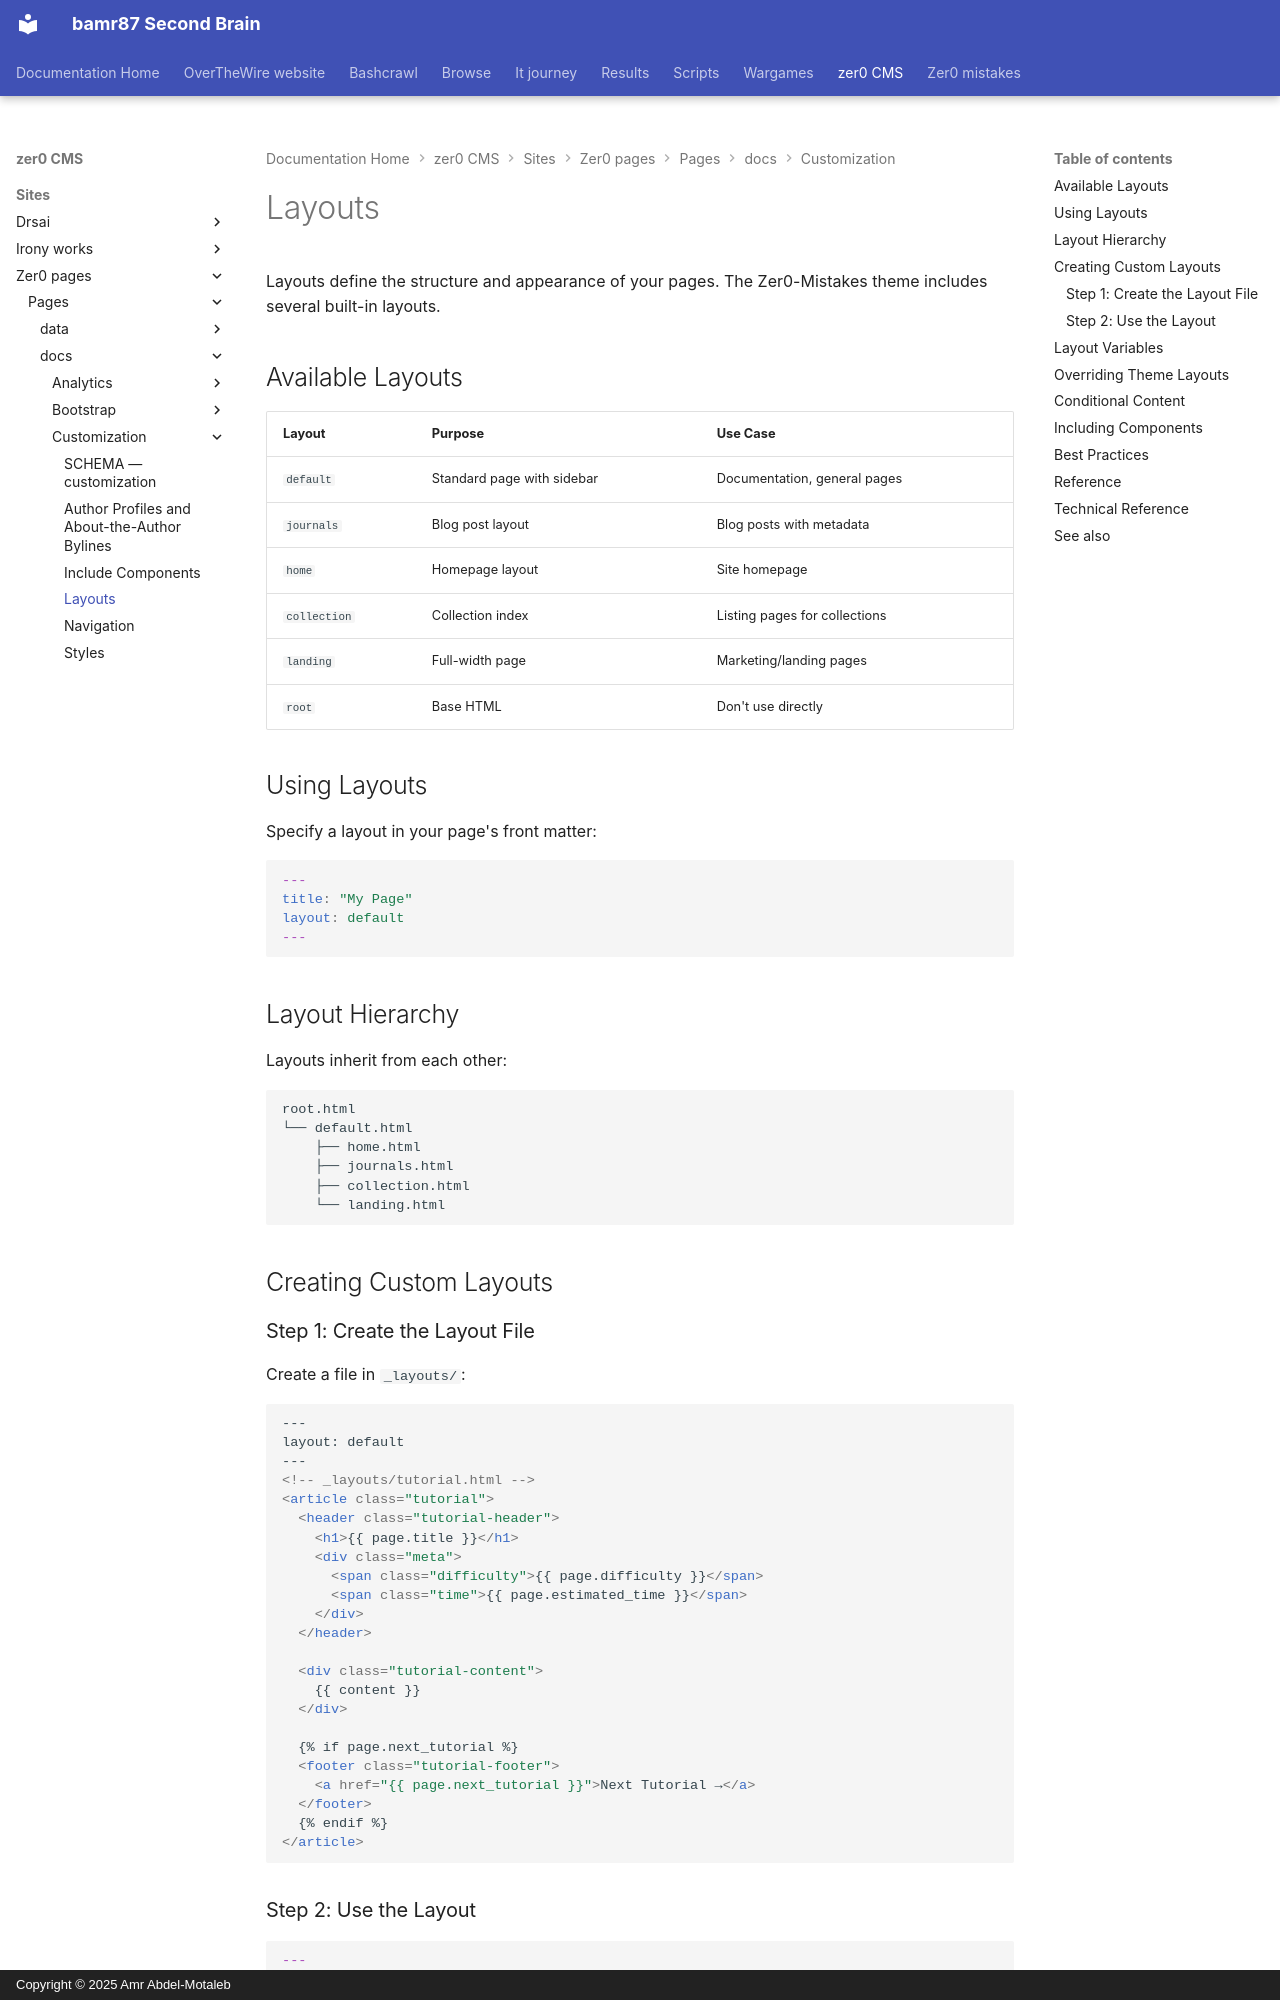

repository: bamr87/README · page: zer0-CMS/sites/zer0-pages/pages/_docs/customization/layouts/index.html · generator: mkdocs · copyright: Copyright © 2025 Amr Abdel-Motaleb

---
aliases:
- /docs/customization/layouts/
categories:
- docs
- customization
description: Create and customize page layouts in the Zer0-Mistakes Jekyll theme.
difficulty: intermediate
estimated_reading_time: 15 minutes
lastmod: 2026-06-22 12:00:00+00:00
layout: default
permalink: /docs/customization/layouts/
preview: /images/previews/layouts.png
sidebar:
  nav: docs
source_file: sites/zer0-pages/pages/_docs/customization/layouts.md
source_repo: bamr87/zer0-CMS
source_url: https://github.com/bamr87/zer0-CMS/blob/main/sites/zer0-pages/pages/_docs/customization/layouts.md
tags:
- layouts
- templates
- jekyll
title: Layouts
type: doc
---

# Layouts

Layouts define the structure and appearance of your pages. The Zer0-Mistakes theme includes several built-in layouts.

## Available Layouts

| Layout | Purpose | Use Case |
|--------|---------|----------|
| `default` | Standard page with sidebar | Documentation, general pages |
| `journals` | Blog post layout | Blog posts with metadata |
| `home` | Homepage layout | Site homepage |
| `collection` | Collection index | Listing pages for collections |
| `landing` | Full-width page | Marketing/landing pages |
| `root` | Base HTML | Don't use directly |

## Using Layouts

Specify a layout in your page's front matter:

```yaml
---
title: "My Page"
layout: default
---
```

## Layout Hierarchy

Layouts inherit from each other:

```text
root.html
└── default.html
    ├── home.html
    ├── journals.html
    ├── collection.html
    └── landing.html
```

## Creating Custom Layouts

### Step 1: Create the Layout File

Create a file in `_layouts/`:

```html
---
layout: default
---
<!-- _layouts/tutorial.html -->
<article class="tutorial">
  <header class="tutorial-header">
    <h1>{{ page.title }}</h1>
    <div class="meta">
      <span class="difficulty">{{ page.difficulty }}</span>
      <span class="time">{{ page.estimated_time }}</span>
    </div>
  </header>
  
  <div class="tutorial-content">
    {{ content }}
  </div>
  
  {% if page.next_tutorial %}
  <footer class="tutorial-footer">
    <a href="{{ page.next_tutorial }}">Next Tutorial →</a>
  </footer>
  {% endif %}
</article>
```
